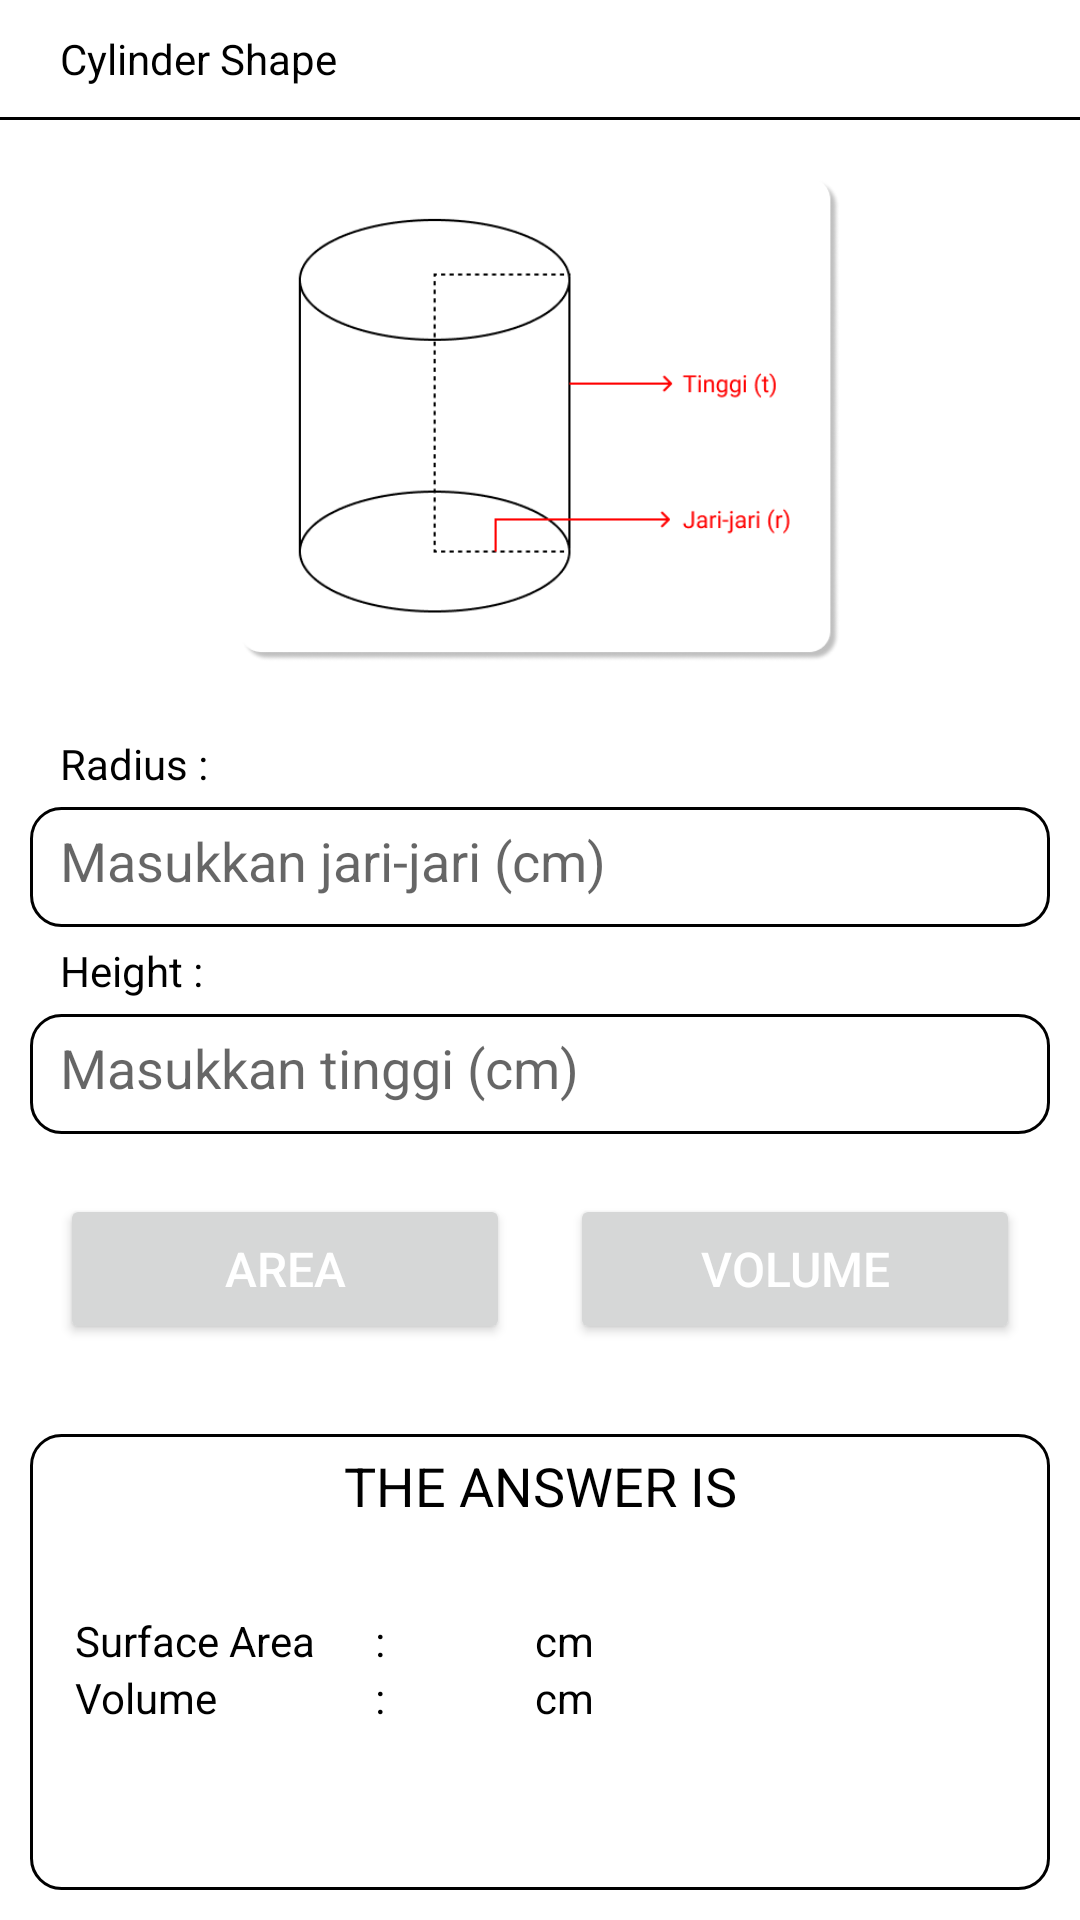

The Android layout XML behind this screen, and the referenced resources:
<!-- AndroidManifest.xml: application theme Theme.SolveGeometry -->
<!-- res/layout/activity_cylinder.xml -->
<?xml version="1.0" encoding="utf-8"?>
<LinearLayout xmlns:android="http://schemas.android.com/apk/res/android"
    xmlns:app="http://schemas.android.com/apk/res-auto"
    xmlns:tools="http://schemas.android.com/tools"
    android:layout_width="match_parent"
    android:layout_height="match_parent"
    tools:context=".CylinderActivity"
    android:orientation="vertical"
    android:layout_margin="10dp">

    <androidx.constraintlayout.widget.ConstraintLayout
        android:layout_width="match_parent"
        android:layout_height="wrap_content"
        android:layout_margin="10dp">
        <ImageView
            android:id="@+id/btnBack"
            android:layout_width="wrap_content"
            android:layout_height="wrap_content"
            android:src="@drawable/ic_back"
            app:layout_constraintTop_toTopOf="parent"
            app:layout_constraintStart_toStartOf="parent"
            app:layout_constraintBottom_toBottomOf="parent"/>
        <TextView
            android:layout_width="wrap_content"
            android:layout_height="wrap_content"
            android:text="Cylinder Shape"
            android:textColor="@color/black"
            android:layout_marginStart="10dp"
            app:layout_constraintStart_toEndOf="@id/btnBack"
            app:layout_constraintTop_toTopOf="parent"
            app:layout_constraintBottom_toBottomOf="parent"/>
        <ImageView
            android:id="@+id/btnRefresh"
            android:layout_width="wrap_content"
            android:layout_height="wrap_content"
            android:src="@drawable/ic_refresh"
            app:layout_constraintEnd_toEndOf="parent"
            app:layout_constraintTop_toTopOf="parent"
            app:layout_constraintBottom_toBottomOf="parent"/>
    </androidx.constraintlayout.widget.ConstraintLayout>

    <RelativeLayout
        android:layout_width="match_parent"
        android:layout_height="1dp"
        android:background="@color/black"/>
    <ImageView
        android:layout_width="200dp"
        android:layout_height="200dp"
        android:src="@drawable/cylinder_id"
        android:layout_gravity="center"/>
    <TextView
        android:layout_width="match_parent"
        android:layout_height="wrap_content"
        android:text="Radius :"
        android:textColor="@color/black"
        android:layout_marginTop="5dp"
        android:layout_marginStart="20dp"
        android:layout_marginEnd="20dp"/>
    <EditText
        android:id="@+id/etRadius"
        android:layout_width="match_parent"
        android:layout_height="40dp"
        android:hint="Masukkan jari-jari (cm)"
        android:background="@drawable/custom_border"
        android:padding="10dp"
        android:layout_marginTop="5dp"
        android:layout_marginStart="10dp"
        android:layout_marginEnd="10dp"
        android:inputType="numberDecimal"/>
    <TextView
        android:layout_width="match_parent"
        android:layout_height="wrap_content"
        android:text="Height :"
        android:textColor="@color/black"
        android:layout_marginTop="5dp"
        android:layout_marginStart="20dp"
        android:layout_marginEnd="20dp"/>
    <EditText
        android:id="@+id/etTinggi"
        android:layout_width="match_parent"
        android:layout_height="40dp"
        android:hint="Masukkan tinggi (cm)"
        android:background="@drawable/custom_border"
        android:padding="10dp"
        android:layout_marginTop="5dp"
        android:layout_marginStart="10dp"
        android:layout_marginEnd="10dp"
        android:inputType="numberDecimal"/>
    <LinearLayout
        android:layout_width="match_parent"
        android:layout_height="wrap_content"
        android:orientation="horizontal"
        android:layout_marginTop="20dp"
        android:layout_marginBottom="20dp"
        android:gravity="center">
        <Button
            android:id="@+id/btnArea"
            android:layout_width="150dp"
            android:layout_height="50dp"
            android:text="Area"
            android:textColor="@color/white"
            android:textSize="16sp"
            android:layout_marginEnd="10dp"/>
        <Button
            android:id="@+id/btnVolume"
            android:layout_width="150dp"
            android:layout_height="50dp"
            android:text="Volume"
            android:textColor="@color/white"
            android:textSize="16sp"
            android:layout_marginStart="10dp"/>
    </LinearLayout>
    <LinearLayout
        android:layout_width="match_parent"
        android:layout_height="match_parent"
        android:layout_margin="10dp"
        android:padding="5dp"
        android:orientation="vertical"
        android:background="@drawable/custom_border">
        <TextView
            android:layout_width="match_parent"
            android:layout_height="wrap_content"
            android:text="The answer is"
            android:textColor="@color/black"
            android:textSize="18sp"
            android:textAllCaps="true"
            android:gravity="center"
            android:layout_marginBottom="30dp"/>
        <LinearLayout
            android:layout_width="match_parent"
            android:layout_height="wrap_content"
            android:orientation="horizontal">
            <TextView
                android:layout_width="100dp"
                android:layout_height="match_parent"
                android:text="Surface Area"
                android:textColor="@color/black"
                android:layout_marginStart="10dp"/>
            <TextView
                android:layout_width="wrap_content"
                android:layout_height="wrap_content"
                android:text=":"
                android:textColor="@color/black"/>
            <TextView
                android:id="@+id/tvArea"
                android:layout_width="50dp"
                android:layout_height="wrap_content"
                android:textColor="@color/black"/>
            <TextView
                android:layout_width="wrap_content"
                android:layout_height="wrap_content"
                android:text="cm"
                android:textColor="@color/black"/>
        </LinearLayout>
        <LinearLayout
            android:layout_width="match_parent"
            android:layout_height="wrap_content"
            android:orientation="horizontal">
            <TextView
                android:layout_width="100dp"
                android:layout_height="match_parent"
                android:text="Volume"
                android:textColor="@color/black"
                android:layout_marginStart="10dp"/>
            <TextView
                android:layout_width="wrap_content"
                android:layout_height="wrap_content"
                android:text=":"
                android:textColor="@color/black"/>
            <TextView
                android:id="@+id/tvVolume"
                android:layout_width="50dp"
                android:layout_height="wrap_content"
                android:textColor="@color/black"/>
            <TextView
                android:layout_width="wrap_content"
                android:layout_height="wrap_content"
                android:text="cm"
                android:textColor="@color/black"/>
        </LinearLayout>
    </LinearLayout>

</LinearLayout>
<!-- resources referenced by this layout -->
<resources>
  <!-- drawable custom_border (drawable) -->
  <?xml version="1.0" encoding="utf-8"?>
  <shape
      xmlns:android="http://schemas.android.com/apk/res/android"
      android:shape="rectangle">
      <solid
          android:color="@color/white"/>
      <stroke
          android:color="@color/black"
          android:width="1dp"/>
      <corners
          android:radius="10dp"/>
  </shape>
  <!-- drawable cylinder_id: png bitmap (drawable, 21289 bytes) -->
  <style name="Theme.SolveGeometry" parent="Theme.MaterialComponents.DayNight.NoActionBar">
          
          <item name="colorPrimary">@color/purple_500</item>
          <item name="colorPrimaryVariant">@color/purple_700</item>
          <item name="colorOnPrimary">@color/white</item>
          
          <item name="colorSecondary">@color/teal_200</item>
          <item name="colorSecondaryVariant">@color/teal_700</item>
          <item name="colorOnSecondary">@color/black</item>
          
          <item name="android:statusBarColor" tools:targetApi="l">?attr/colorPrimaryVariant</item>
          
      </style>
  <!-- not gathered from this repository: default colours our renderer supplied (Android Studio template values) -->
  <color name="purple_500">#FF6200EE</color>
  <color name="purple_700">#FF3700B3</color>
  <color name="teal_200">#FF03DAC5</color>
  <color name="teal_700">#FF018786</color>
  <color name="black">#FF000000</color>
  <color name="white">#FFFFFFFF</color>
</resources>
